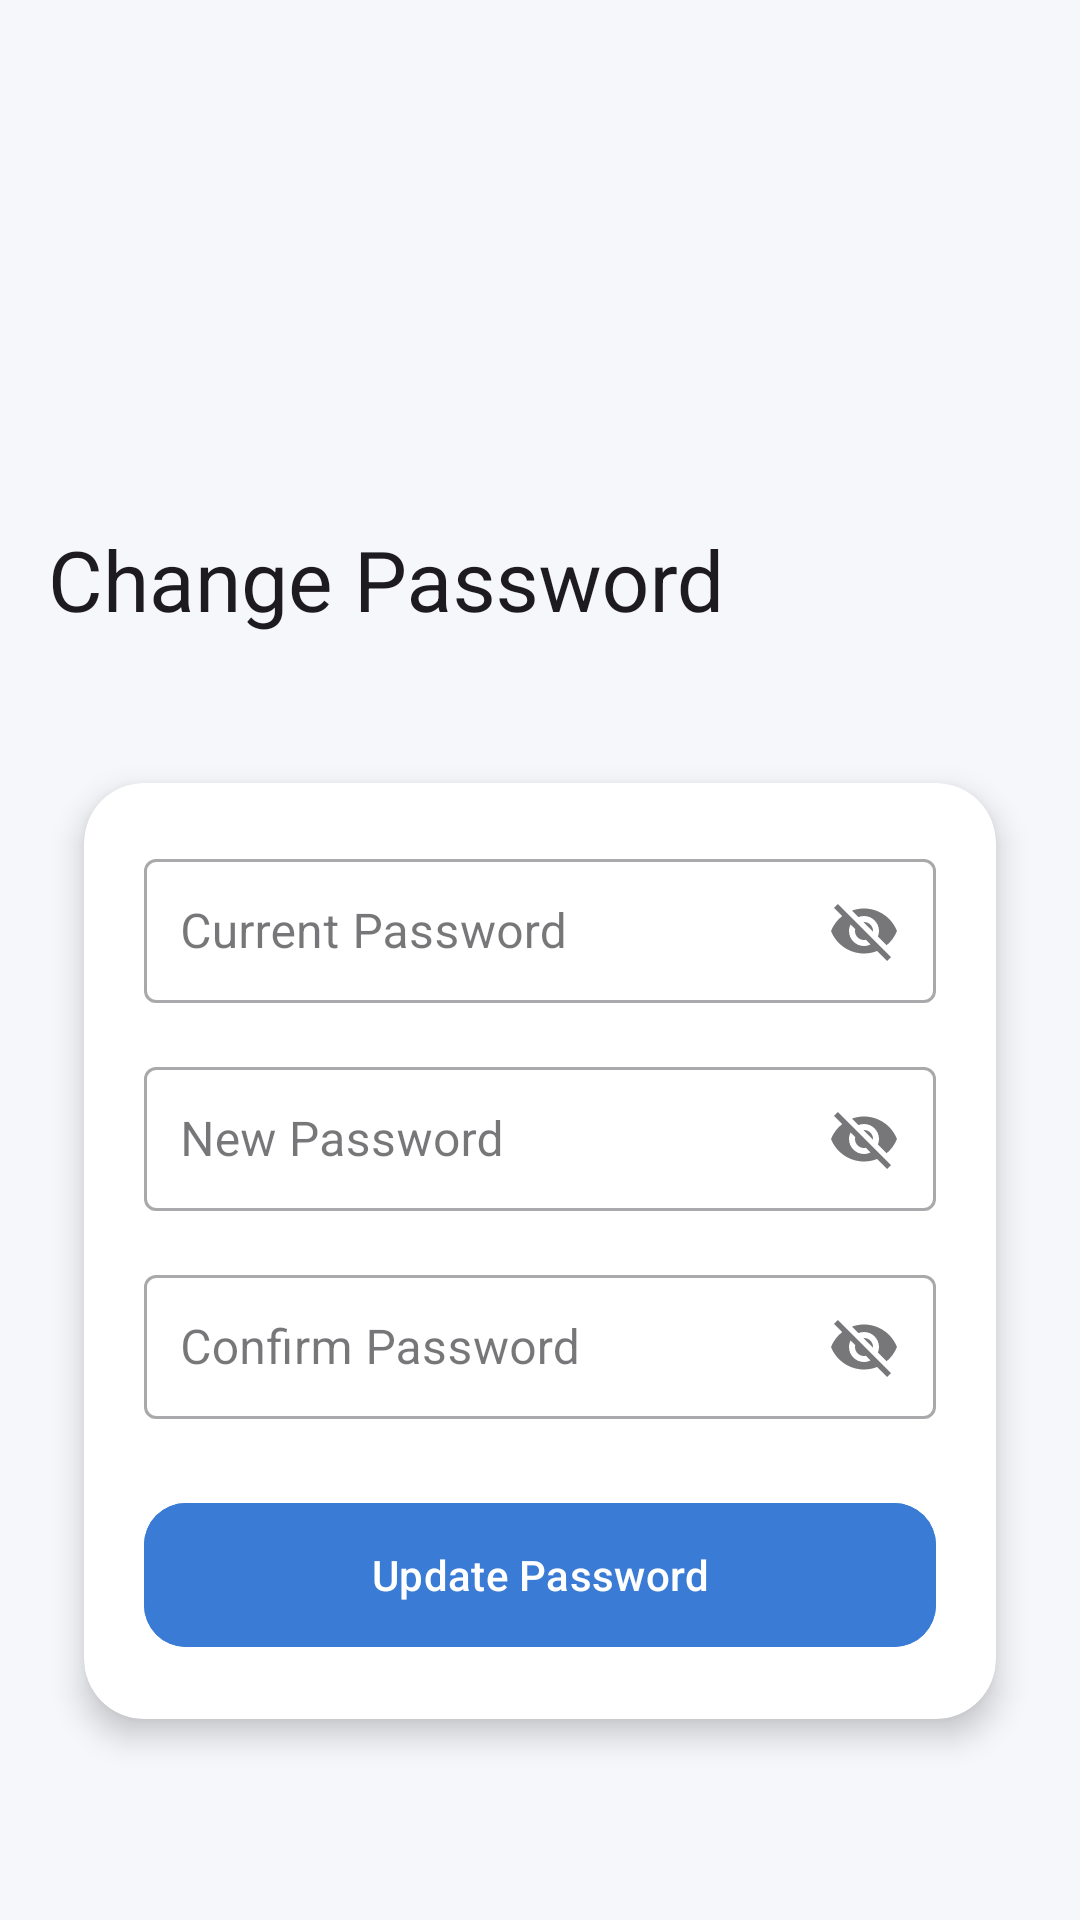

Here is an Android app screen rendered from its layout file. Give the layout XML and the strings, colors and styles it references.
<!-- AndroidManifest.xml: application theme Theme.EaseMovieApp -->
<!-- res/layout/activity_change_password.xml -->
<?xml version="1.0" encoding="utf-8"?>
<androidx.coordinatorlayout.widget.CoordinatorLayout
    xmlns:android="http://schemas.android.com/apk/res/android"
    xmlns:app="http://schemas.android.com/apk/res-auto"
    android:id="@+id/rootLayout"
    android:layout_width="match_parent"
    android:layout_height="match_parent"
    android:background="#F6F7FB">

    
    <com.google.android.material.appbar.AppBarLayout
        android:layout_width="match_parent"
        android:layout_height="220dp"
        android:theme="@style/ThemeOverlay.Material3.Dark.ActionBar">

    <com.google.android.material.appbar.CollapsingToolbarLayout
            android:layout_width="match_parent"
            android:layout_height="match_parent"
            app:title="Change Password"
            app:contentScrim="#FFFFFF"
            app:expandedTitleTextAppearance="@style/ExpandedText"
            app:collapsedTitleTextAppearance="@style/TextAppearance.Material3.TitleMedium"
            app:layout_scrollFlags="scroll|exitUntilCollapsed|snap"
            app:collapsedTitleTextColor="#000">

            
            <View
                android:layout_width="match_parent"
                android:layout_height="match_parent"
                android:background="#F6F7FB"
                app:layout_collapseMode="parallax"/>

            
            <com.google.android.material.appbar.MaterialToolbar
                android:id="@+id/toolbar"
                android:layout_width="match_parent"
                android:layout_height="?attr/actionBarSize"
                android:background="@android:color/transparent"
                app:navigationIcon="@drawable/ic_arrow_back_24"
                app:titleTextColor="#000"
                app:layout_collapseMode="pin"/>

        </com.google.android.material.appbar.CollapsingToolbarLayout>

    </com.google.android.material.appbar.AppBarLayout>

    
    <androidx.core.widget.NestedScrollView
        android:layout_width="match_parent"
        android:layout_height="match_parent"
        android:padding="16dp"
        android:fillViewport="true"
        app:layout_behavior="@string/appbar_scrolling_view_behavior">

        <LinearLayout
            android:layout_width="match_parent"
            android:layout_height="wrap_content"
            android:orientation="vertical">

            
            <androidx.cardview.widget.CardView
                android:layout_width="match_parent"
                android:layout_height="wrap_content"
                android:layout_marginTop="10dp"
                app:cardCornerRadius="20dp"
                app:cardElevation="6dp"
                app:cardUseCompatPadding="true">

                <LinearLayout
                    android:layout_width="match_parent"
                    android:layout_height="wrap_content"
                    android:orientation="vertical"
                    android:padding="20dp">

                    
                    <com.google.android.material.textfield.TextInputLayout
                        android:id="@+id/tilCurrentPassword"
                        android:layout_width="match_parent"
                        android:layout_height="wrap_content"
                        android:hint="Current Password"
                        app:endIconMode="custom"
                        app:endIconDrawable="@drawable/ic_eye_closed_24"
                        style="@style/Widget.MaterialComponents.TextInputLayout.OutlinedBox">

                        <com.google.android.material.textfield.TextInputEditText
                            android:id="@+id/etCurrentPassword"
                            android:padding="12dp"
                            android:layout_width="match_parent"
                            android:textColor="#000"
                            android:layout_height="48dp"
                            android:inputType="textPassword"/>
                    </com.google.android.material.textfield.TextInputLayout>

                    
                    <com.google.android.material.textfield.TextInputLayout
                        android:id="@+id/tilNewPassword"
                        android:layout_width="match_parent"
                        android:layout_height="wrap_content"
                        android:layout_marginTop="16dp"
                        android:hint="New Password"
                        app:endIconMode="custom"
                        app:endIconDrawable="@drawable/ic_eye_closed_24"
                        style="@style/Widget.MaterialComponents.TextInputLayout.OutlinedBox">

                        <com.google.android.material.textfield.TextInputEditText
                            android:id="@+id/etNewPassword"
                            android:padding="12dp"
                            android:layout_width="match_parent"
                            android:textColor="#000"
                            android:layout_height="48dp"
                            android:inputType="textPassword"/>
                    </com.google.android.material.textfield.TextInputLayout>

                    <TextView
                        android:id="@+id/tvStrength"
                        android:layout_width="wrap_content"
                        android:layout_height="wrap_content"
                        android:layout_marginTop="6dp"
                        android:text="Strength: Weak"
                        android:textColor="#FF0000"
                        android:visibility="gone"/>

                    
                    <com.google.android.material.textfield.TextInputLayout
                        android:id="@+id/tilConfirmPassword"
                        android:layout_width="match_parent"
                        android:layout_height="wrap_content"
                        android:layout_marginTop="16dp"
                        android:hint="Confirm Password"
                        app:endIconMode="custom"
                        app:endIconDrawable="@drawable/ic_eye_closed_24"
                        style="@style/Widget.MaterialComponents.TextInputLayout.OutlinedBox">

                        <com.google.android.material.textfield.TextInputEditText
                            android:id="@+id/etConfirmPassword"
                            android:padding="12dp"
                            android:layout_width="match_parent"
                            android:layout_height="48dp"
                            android:textColor="#000"
                            android:inputType="textPassword"/>
                    </com.google.android.material.textfield.TextInputLayout>

                    <TextView
                        android:id="@+id/tvMatch"
                        android:layout_width="wrap_content"
                        android:layout_height="wrap_content"
                        android:layout_marginTop="6dp"
                        android:text="✔ Passwords Match"
                        android:textColor="#4CAF50"
                        android:visibility="gone"/>

                    
                    <com.google.android.material.button.MaterialButton
                        android:id="@+id/btnUpdatePassword"
                        android:layout_width="match_parent"
                        android:layout_height="56dp"
                        android:layout_marginTop="24dp"
                        android:text="Update Password"
                        android:textAllCaps="false"
                        android:textColor="@android:color/white"
                        android:backgroundTint="@color/primary_blue"
                        app:cornerRadius="14dp"/>

                </LinearLayout>

            </androidx.cardview.widget.CardView>

        </LinearLayout>

    </androidx.core.widget.NestedScrollView>

</androidx.coordinatorlayout.widget.CoordinatorLayout>
<!-- resources referenced by this layout -->
<resources>
  <color name="primary_blue">#3A7BD5</color>
  <!-- drawable ic_eye_closed_24 (drawable) -->
  <vector android:height="24dp" android:tint="#666"
      android:viewportHeight="24" android:viewportWidth="24"
      android:width="24dp" xmlns:android="http://schemas.android.com/apk/res/android">
      <path android:fillColor="@android:color/white" android:pathData="M12,7c2.76,0 5,2.24 5,5 0,0.65 -0.13,1.26 -0.36,1.83l2.92,2.92c1.51,-1.26 2.7,-2.89 3.43,-4.75 -1.73,-4.39 -6,-7.5 -11,-7.5 -1.4,0 -2.74,0.25 -3.98,0.7l2.16,2.16C10.74,7.13 11.35,7 12,7zM2,4.27l2.28,2.28 0.46,0.46C3.08,8.3 1.78,10.02 1,12c1.73,4.39 6,7.5 11,7.5 1.55,0 3.03,-0.3 4.38,-0.84l0.42,0.42L19.73,22 21,20.73 3.27,3 2,4.27zM7.53,9.8l1.55,1.55c-0.05,0.21 -0.08,0.43 -0.08,0.65 0,1.66 1.34,3 3,3 0.22,0 0.44,-0.03 0.65,-0.08l1.55,1.55c-0.67,0.33 -1.41,0.53 -2.2,0.53 -2.76,0 -5,-2.24 -5,-5 0,-0.79 0.2,-1.53 0.53,-2.2zM11.84,9.02l3.15,3.15 0.02,-0.16c0,-1.66 -1.34,-3 -3,-3l-0.17,0.01z"/>
  </vector>
  <style name="ExpandedText">
          <item name="android:textSize">28sp</item>
          <item name="android:gravity">center</item>
          <item name="android:textColor">#000</item>
      </style>
  <style name="Theme.EaseMovieApp" parent="Theme.Material3.DayNight.NoActionBar">
          
          <item name="colorPrimary">@color/primary_blue</item>
          <item name="colorSecondary">@color/secondary_cyan</item>
          <item name="android:windowBackground">@color/soft_blue_bg</item>
          <item name="android:statusBarColor">@color/soft_blue_bg</item>
          <item name="android:windowLightStatusBar">true</item>
          <item name="android:navigationBarColor">@android:color/transparent</item>
      </style>
  <color name="secondary_cyan">#00D2FF</color>
  <color name="soft_blue_bg">#F9FAFF</color>
</resources>
